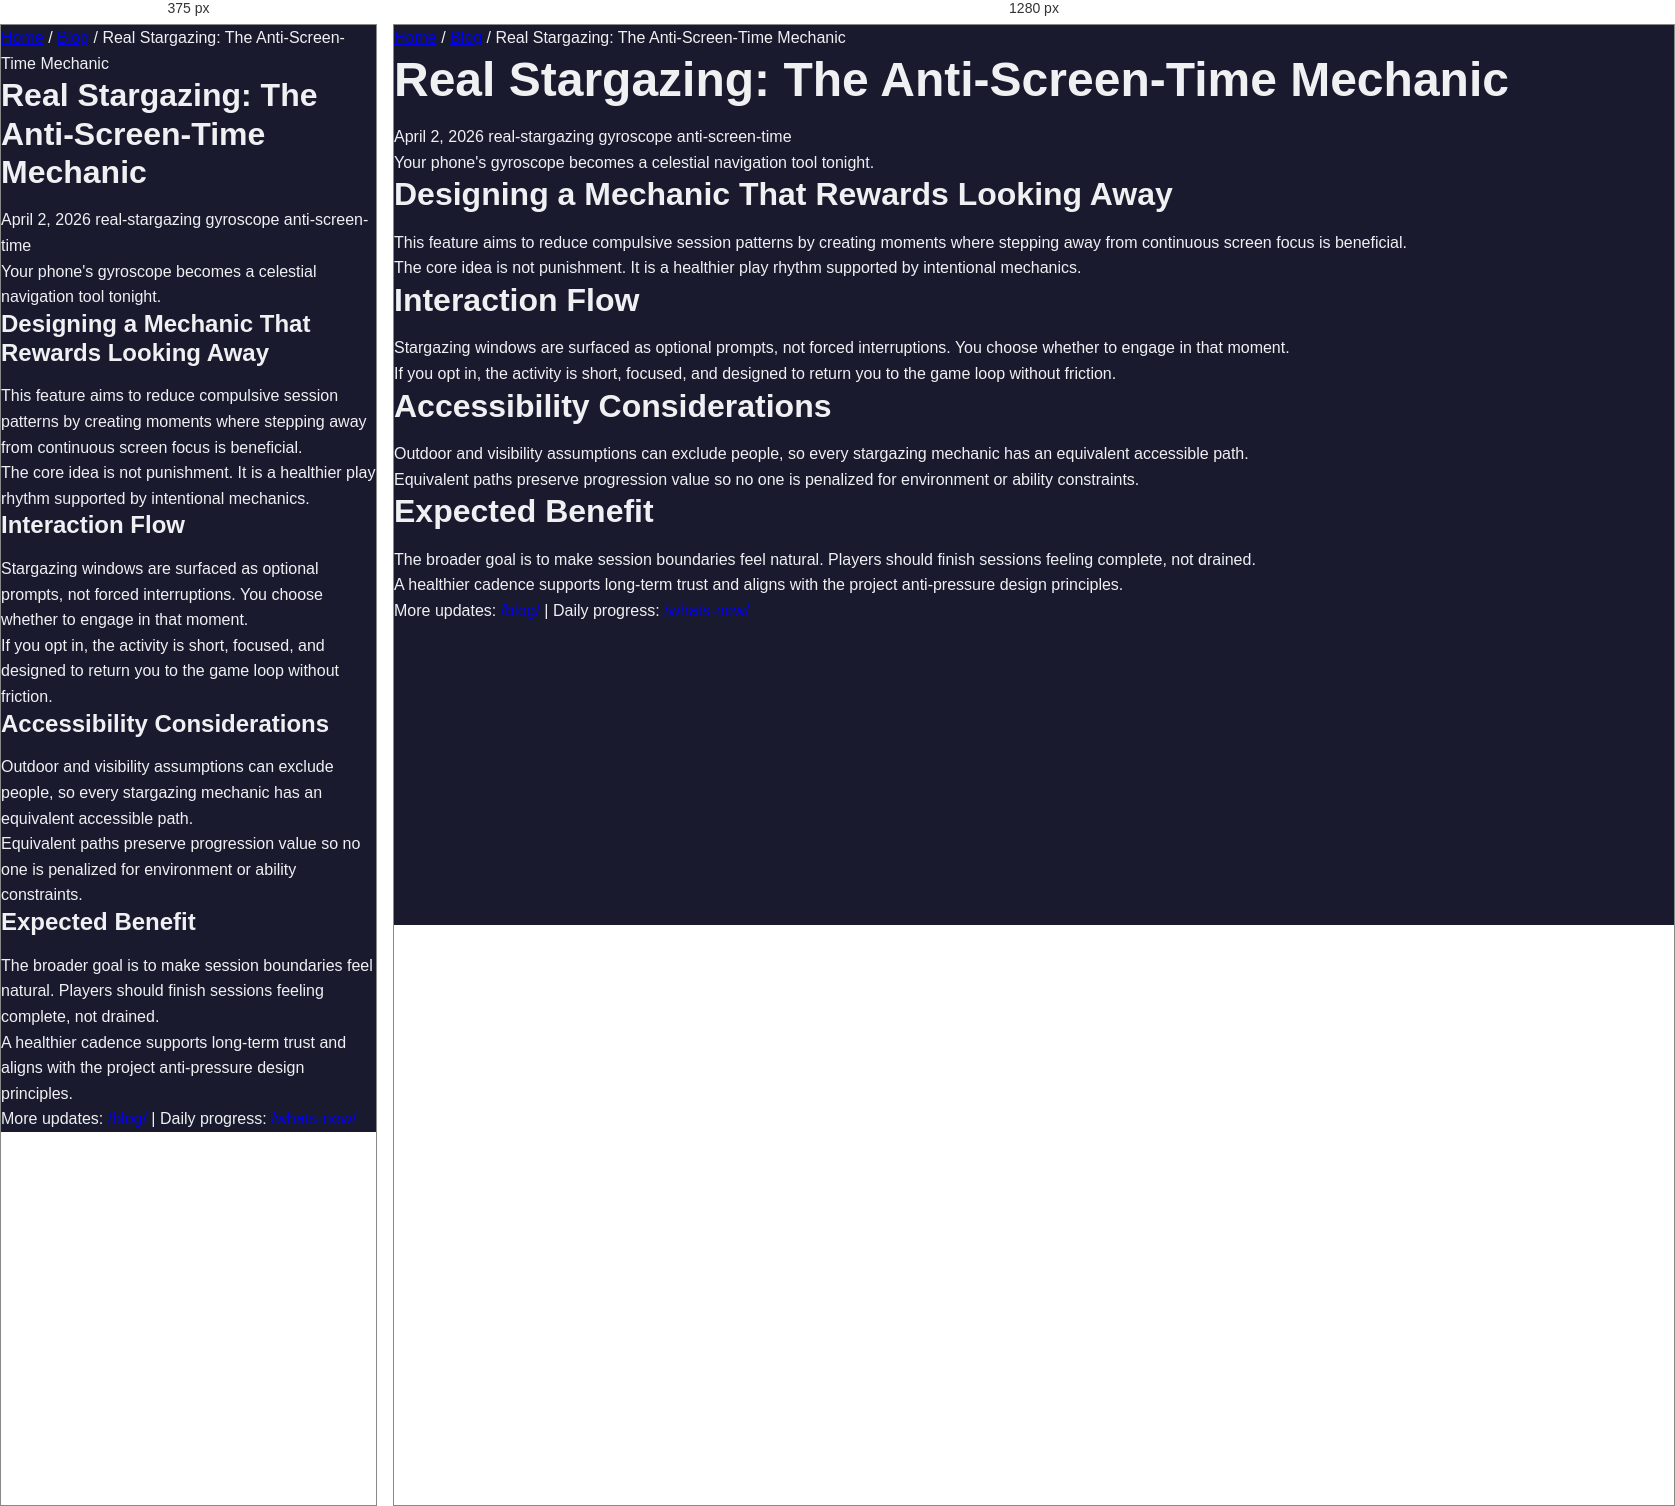
Rendered at 375 px and 1280 px, left to right.

<!-- file: real-stargazing-anti-screen-time-mechanic.html -->
<!DOCTYPE html>
<html lang="en">

<head>
    <meta charset="UTF-8">
    <meta name="viewport" content="width=device-width, initial-scale=1.0">
    <meta name="description"
        content="The only mobile game that rewards you for putting your phone down. Hold your phone to the actual night sky, and our gyroscope + GPS verification system gives you 3x XP for playing outside.">
    <meta property="og:title" content="Real Stargazing: The Anti-Screen-Time Mechanic - The Ascendant Continuum">
    <meta property="og:description" content="The only mobile game that rewards you for putting your phone down.">
    <meta property="og:type" content="article">
    <meta property="article:published_time" content="2026-04-02">
    <title>Real Stargazing: The Anti-Screen-Time Mechanic - The Ascendant Continuum Dev Blog</title>
    <link rel="stylesheet" href="../../css/style.css">
    <link rel="icon" type="image/png" href="../../favicon.png">
        <link rel="canonical" href="https://ascendant-continuum.web.app/blog/posts/real-stargazing-anti-screen-time-mechanic.html">
</head>

<body>
    <div class="blog-post-container">
        <nav class="blog-nav-breadcrumb">
            <a href="../../index.html">Home</a> / <a href="../index.html">Blog</a> / Real Stargazing: The
            Anti-Screen-Time Mechanic
        </nav>

        <article class="blog-post">
            <header class="blog-post-header">
                <h1 class="blog-post-title">Real Stargazing: The Anti-Screen-Time Mechanic</h1>
                <div class="blog-post-meta">
                    <span>April 2, 2026</span>
                    <span class="blog-post-tag">real-stargazing</span>
                    <span class="blog-post-tag">gyroscope</span>
                    <span class="blog-post-tag">anti-screen-time</span>
                </div>
                <p class="blog-post-hook">Your phone's gyroscope becomes a celestial navigation tool tonight.</p>
            </header>
            <div class="blog-post-content">
                <h2>Designing a Mechanic That Rewards Looking Away</h2>
                <p>This feature aims to reduce compulsive session patterns by creating moments where stepping away from continuous screen focus is beneficial.</p>
                <p>The core idea is not punishment. It is a healthier play rhythm supported by intentional mechanics.</p>

                <h2>Interaction Flow</h2>
                <p>Stargazing windows are surfaced as optional prompts, not forced interruptions. You choose whether to engage in that moment.</p>
                <p>If you opt in, the activity is short, focused, and designed to return you to the game loop without friction.</p>

                <h2>Accessibility Considerations</h2>
                <p>Outdoor and visibility assumptions can exclude people, so every stargazing mechanic has an equivalent accessible path.</p>
                <p>Equivalent paths preserve progression value so no one is penalized for environment or ability constraints.</p>

                <h2>Expected Benefit</h2>
                <p>The broader goal is to make session boundaries feel natural. Players should finish sessions feeling complete, not drained.</p>
                <p>A healthier cadence supports long-term trust and aligns with the project anti-pressure design principles.</p>

                <p>More updates: <a href="/blog/">/blog/</a> | Daily progress: <a href="/whats-new/">/whats-new/</a></p>
            </div>
        </article>
    </div>
</body>

</html>

/* @media block from style.css */
@media (max-width: 768px) {
    :root {
        --font-size-xxl: 2rem;
        --font-size-xl: 1.5rem;
    }

    .cta-buttons {
        flex-direction: column;
        align-items: center;
    }

    .signup-form {
        flex-direction: column;
        align-items: center;
    }

    .signup-form input {
        min-width: 100%;
    }

    .top-nav-inner {
        gap: 0.45rem;
        padding: 0.55rem 0;
        justify-content: center;
    }

    .top-nav-brand {
        width: 100%;
        text-align: center;
        font-size: 0.95rem;
    }

    .top-nav-links {
        justify-content: center;
    }

    .top-nav-link {
        font-size: 0.9rem;
        padding: 0.35rem 0.7rem;
    }

    .back-to-top {
        right: 0.9rem;
        bottom: 0.9rem;
        padding: 0.45rem 0.75rem;
        font-size: 0.9rem;
    }
}